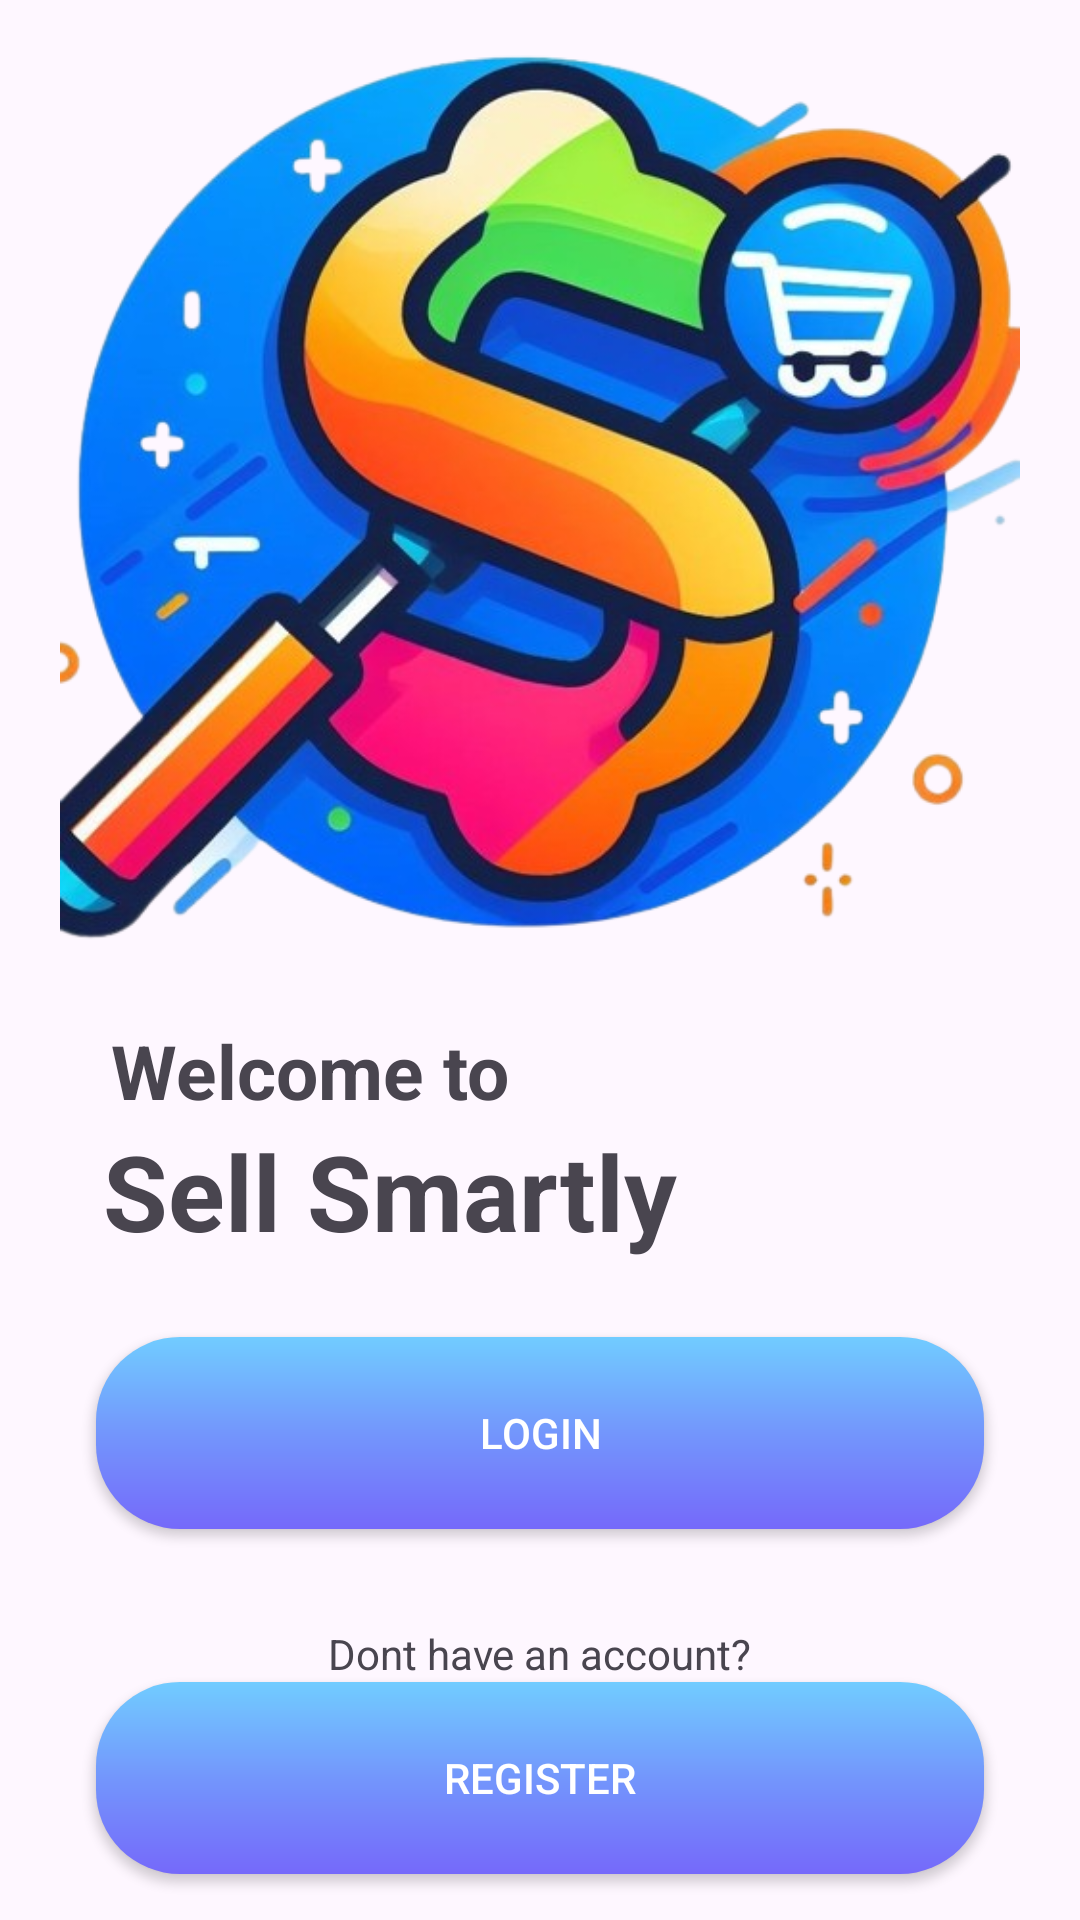

Produce the Android XML layout that renders to this screen, including the resource entries it uses.
<!-- AndroidManifest.xml: application theme Theme.SellSmartly.NoActionBar -->
<!-- res/layout/activity_welcome.xml -->
<?xml version="1.0" encoding="utf-8"?>
<androidx.constraintlayout.widget.ConstraintLayout xmlns:android="http://schemas.android.com/apk/res/android"
    xmlns:app="http://schemas.android.com/apk/res-auto"
    xmlns:tools="http://schemas.android.com/tools"
    android:layout_width="match_parent"
    android:layout_height="match_parent"
    tools:context=".activity.welcome.WelcomeActivity">

    <ImageView
        android:id="@+id/ivLogo"
        android:layout_width="0dp"
        android:layout_height="0dp"
        app:layout_constraintBottom_toTopOf="@+id/guidelineHorizontal"
        app:layout_constraintEnd_toEndOf="parent"
        app:layout_constraintStart_toStartOf="parent"
        app:layout_constraintTop_toTopOf="parent"
        app:srcCompat="@drawable/ic_welcome" />

    <TextView
        android:id="@+id/tvTittle"
        android:layout_width="wrap_content"
        android:layout_height="wrap_content"
        android:layout_marginStart="8dp"
        android:layout_marginTop="20dp"
        android:layout_marginEnd="32dp"
        android:text="Welcome to"
        android:textSize="25sp"
        android:textStyle="bold"
        app:layout_constraintEnd_toEndOf="parent"
        app:layout_constraintHorizontal_bias="0.155"
        app:layout_constraintStart_toStartOf="parent"
        app:layout_constraintTop_toTopOf="@+id/guidelineHorizontal" />

    <TextView
        android:layout_width="wrap_content"
        android:layout_height="wrap_content"
        android:text="Sell Smartly"
        android:textSize="35sp"
        android:textStyle="bold"
        app:layout_constraintBottom_toTopOf="@+id/btnLogin"
        app:layout_constraintEnd_toEndOf="parent"
        app:layout_constraintHorizontal_bias="0.204"
        app:layout_constraintStart_toStartOf="parent"
        app:layout_constraintTop_toBottomOf="@+id/tvTittle"
        app:layout_constraintVertical_bias="0.0" />

    <androidx.appcompat.widget.AppCompatButton
        android:id="@+id/btnLogin"
        android:layout_width="0dp"
        android:layout_height="64dp"
        android:layout_marginStart="32dp"
        android:layout_marginTop="72dp"
        android:layout_marginEnd="32dp"
        android:background="@drawable/gradient"
        android:text="@string/login"
        android:textColor="@color/white"
        app:layout_constraintEnd_toEndOf="parent"
        app:layout_constraintHorizontal_bias="0.0"
        app:layout_constraintStart_toStartOf="parent"
        app:layout_constraintTop_toBottomOf="@+id/tvTittle" />

    <TextView
        android:id="@+id/tvRegister"
        android:layout_width="wrap_content"
        android:layout_height="wrap_content"
        android:layout_marginStart="32dp"
        android:layout_marginTop="32dp"
        android:layout_marginEnd="32dp"
        android:layout_marginBottom="8dp"
        android:text="@string/have_account"
        android:textSize="14sp"
        app:layout_constraintBottom_toTopOf="@+id/btnRegister"
        app:layout_constraintEnd_toEndOf="parent"
        app:layout_constraintStart_toStartOf="parent"
        app:layout_constraintTop_toBottomOf="@+id/btnLogin"
        app:layout_constraintVertical_bias="1.0" />

    <androidx.appcompat.widget.AppCompatButton
        android:id="@+id/btnRegister"
        android:layout_width="0dp"
        android:layout_height="64dp"
        android:layout_marginStart="32dp"
        android:layout_marginEnd="32dp"
        android:background="@drawable/gradient"
        android:textColor="@color/white"
        android:text="@string/register"
        app:layout_constraintEnd_toEndOf="parent"
        app:layout_constraintStart_toStartOf="parent"
        app:layout_constraintTop_toBottomOf="@+id/tvRegister" />

    <androidx.constraintlayout.widget.Guideline
        android:id="@+id/guidelineHorizontal"
        android:layout_width="wrap_content"
        android:layout_height="64dp"
        android:orientation="horizontal"
        app:layout_constraintEnd_toEndOf="parent"
        app:layout_constraintGuide_percent="0.5"
        app:layout_constraintStart_toStartOf="parent" />

    <androidx.constraintlayout.widget.Guideline
        android:id="@+id/guidelineVertical"
        android:layout_width="wrap_content"
        android:layout_height="64dp"
        android:orientation="vertical"
        app:layout_constraintEnd_toEndOf="parent"
        app:layout_constraintGuide_percent="0.5"
        app:layout_constraintStart_toStartOf="parent" />


</androidx.constraintlayout.widget.ConstraintLayout>
<!-- resources referenced by this layout -->
<resources>
  <color name="white">#FFFFFFFF</color>
  <!-- drawable gradient (drawable) -->
  <?xml version="1.0" encoding="utf-8"?>
  <shape xmlns:android="http://schemas.android.com/apk/res/android"
      android:shape="rectangle">
      <corners android:radius="28dp">
      </corners>
      <gradient
          android:startColor="#71CCFF"
          android:centerColor="#7396FC"
          android:endColor="#7569FA"
          android:angle="270"/>
  </shape>
  <!-- drawable ic_welcome: png bitmap (drawable, 364995 bytes) -->
  <string name="have_account">Dont have an account?</string>
  <string name="login">Login</string>
  <string name="register">Register</string>
  <style name="Theme.SellSmartly.NoActionBar">
          <item name="windowActionBar">false</item>
          <item name="windowNoTitle">true</item>
      </style>
</resources>
